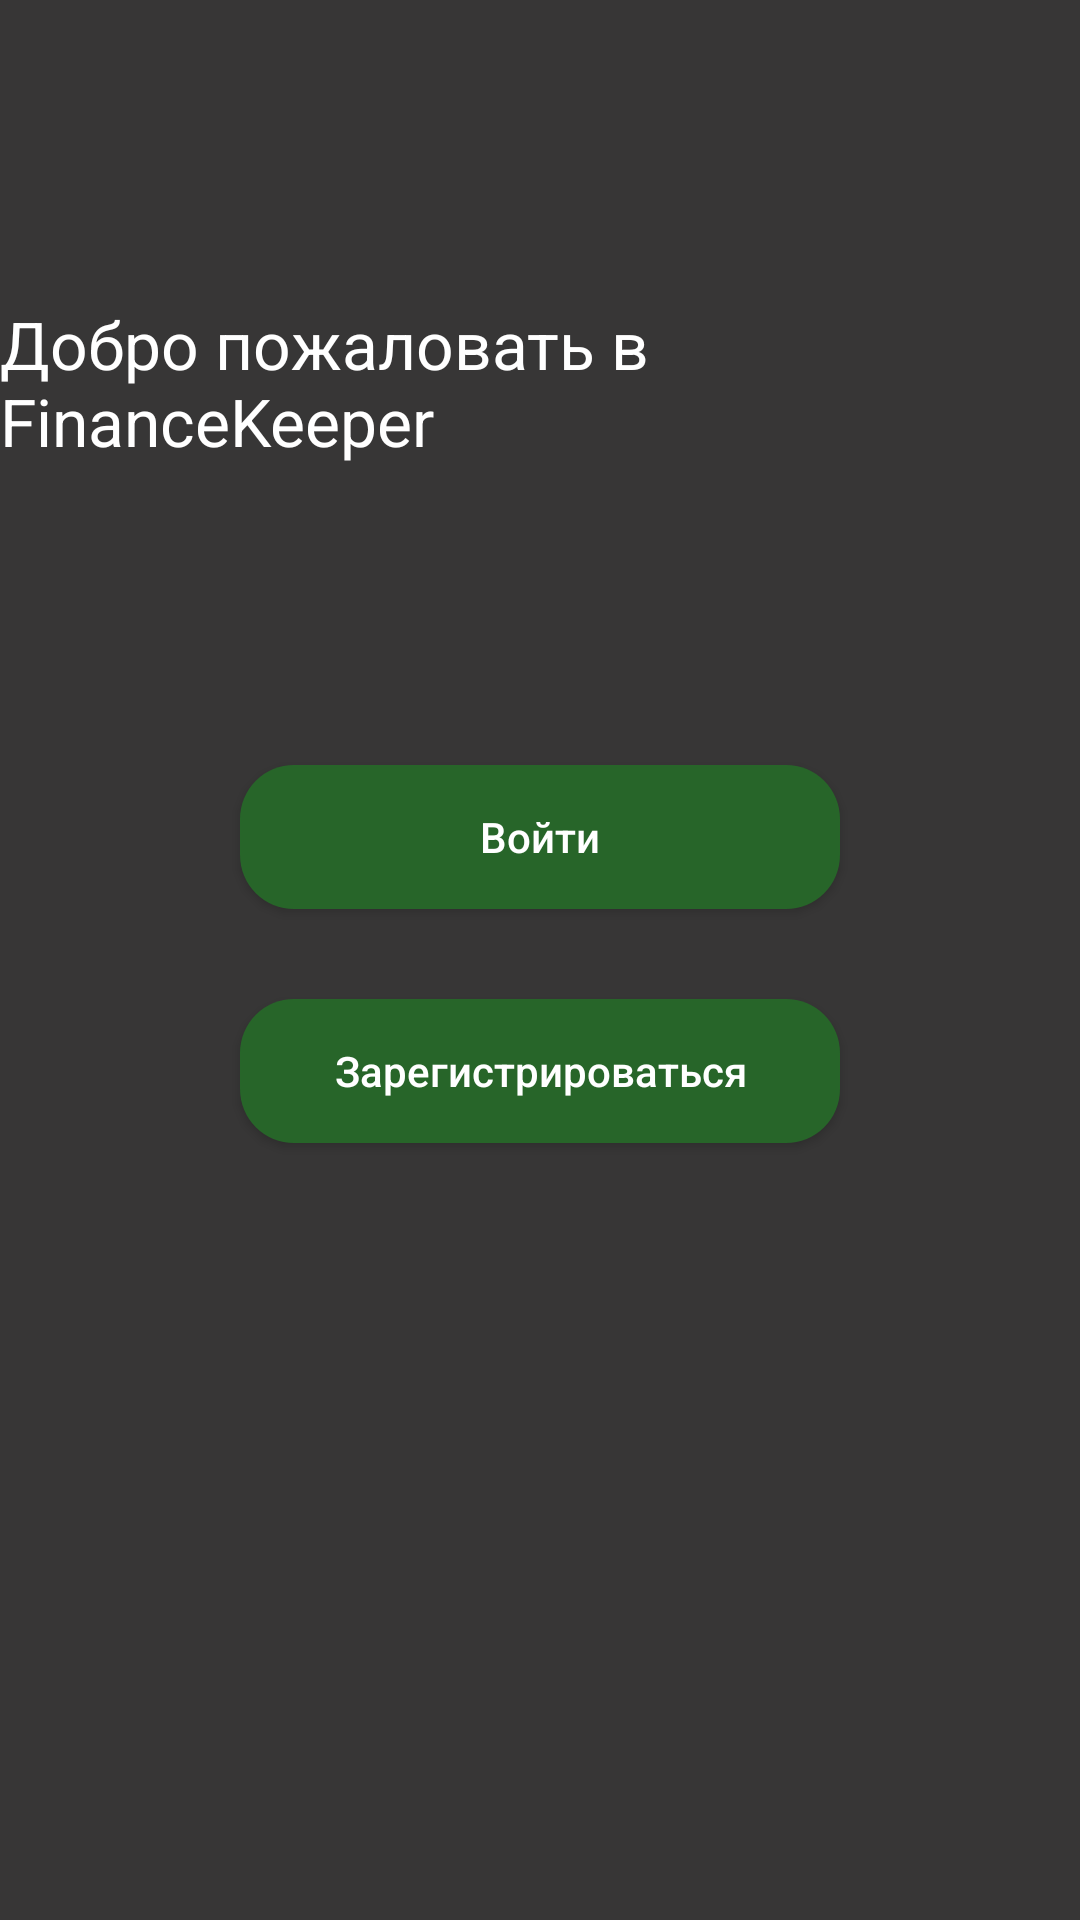

The Android layout XML behind this screen, and the referenced resources:
<!-- AndroidManifest.xml: application theme Theme.FinanceKeeperJava -->
<!-- res/layout/activity_main.xml -->
<?xml version="1.0" encoding="utf-8"?>
<androidx.constraintlayout.widget.ConstraintLayout xmlns:android="http://schemas.android.com/apk/res/android"
    xmlns:app="http://schemas.android.com/apk/res-auto"
    xmlns:tools="http://schemas.android.com/tools"
    android:layout_width="match_parent"
    android:layout_height="match_parent"
    android:background="@color/gray"
    tools:context=".presentation.auth.MainActivity">

    <TextView
        android:id="@+id/welcome_tv"
        android:layout_width="wrap_content"
        android:layout_height="wrap_content"
        app:layout_constraintTop_toTopOf="parent"
        app:layout_constraintStart_toStartOf="parent"
        app:layout_constraintEnd_toEndOf="parent"
        android:text="@string/financekeeperwelcome_text"
        android:textSize="22sp"
        android:textColor="@color/white"
        android:layout_marginTop="100dp"
        />

    <androidx.appcompat.widget.AppCompatButton
        android:id="@+id/sign_in_btn"
        android:layout_width="200dp"
        android:layout_height="wrap_content"
        android:background="@drawable/roundedbutton"
        app:layout_constraintTop_toBottomOf="@id/welcome_tv"
        app:layout_constraintStart_toStartOf="parent"
        app:layout_constraintEnd_toEndOf="parent"
        android:layout_marginTop="100dp"
        android:text="@string/enter_btn_text"
        android:textColor="@color/white"
        android:textAllCaps="false"
        />

    <androidx.appcompat.widget.AppCompatButton
        android:id="@+id/sign_up_btn"
        android:layout_width="200dp"
        android:layout_height="wrap_content"
        android:background="@drawable/roundedbutton"
        app:layout_constraintTop_toBottomOf="@id/sign_in_btn"
        app:layout_constraintStart_toStartOf="parent"
        app:layout_constraintEnd_toEndOf="parent"
        android:layout_marginTop="30dp"
        android:text="@string/signup_btn_text"
        android:textColor="@color/white"
        android:textAllCaps="false"
        />
</androidx.constraintlayout.widget.ConstraintLayout>
<!-- resources referenced by this layout -->
<resources>
  <color name="gray">#373636</color>
  <color name="white">#FFFFFFFF</color>
  <!-- drawable roundedbutton (drawable) -->
  <?xml version="1.0" encoding="utf-8"?>
  <shape xmlns:android="http://schemas.android.com/apk/res/android"
      android:shape="rectangle">
      <solid android:color="@color/darkgreen" />
      <corners android:radius="18dp"/>
  </shape>
  <string name="enter_btn_text">Войти</string>
  <string name="financekeeperwelcome_text">Добро пожаловать в FinanceKeeper</string>
  <string name="signup_btn_text">Зарегистрироваться</string>
  <style name="Theme.FinanceKeeperJava" parent="Base.Theme.FinanceKeeperJava" />
  <color name="darkgreen">#276529</color>
  <style name="Base.Theme.FinanceKeeperJava" parent="Theme.Material3.DayNight.NoActionBar">
          
          
      </style>
</resources>
